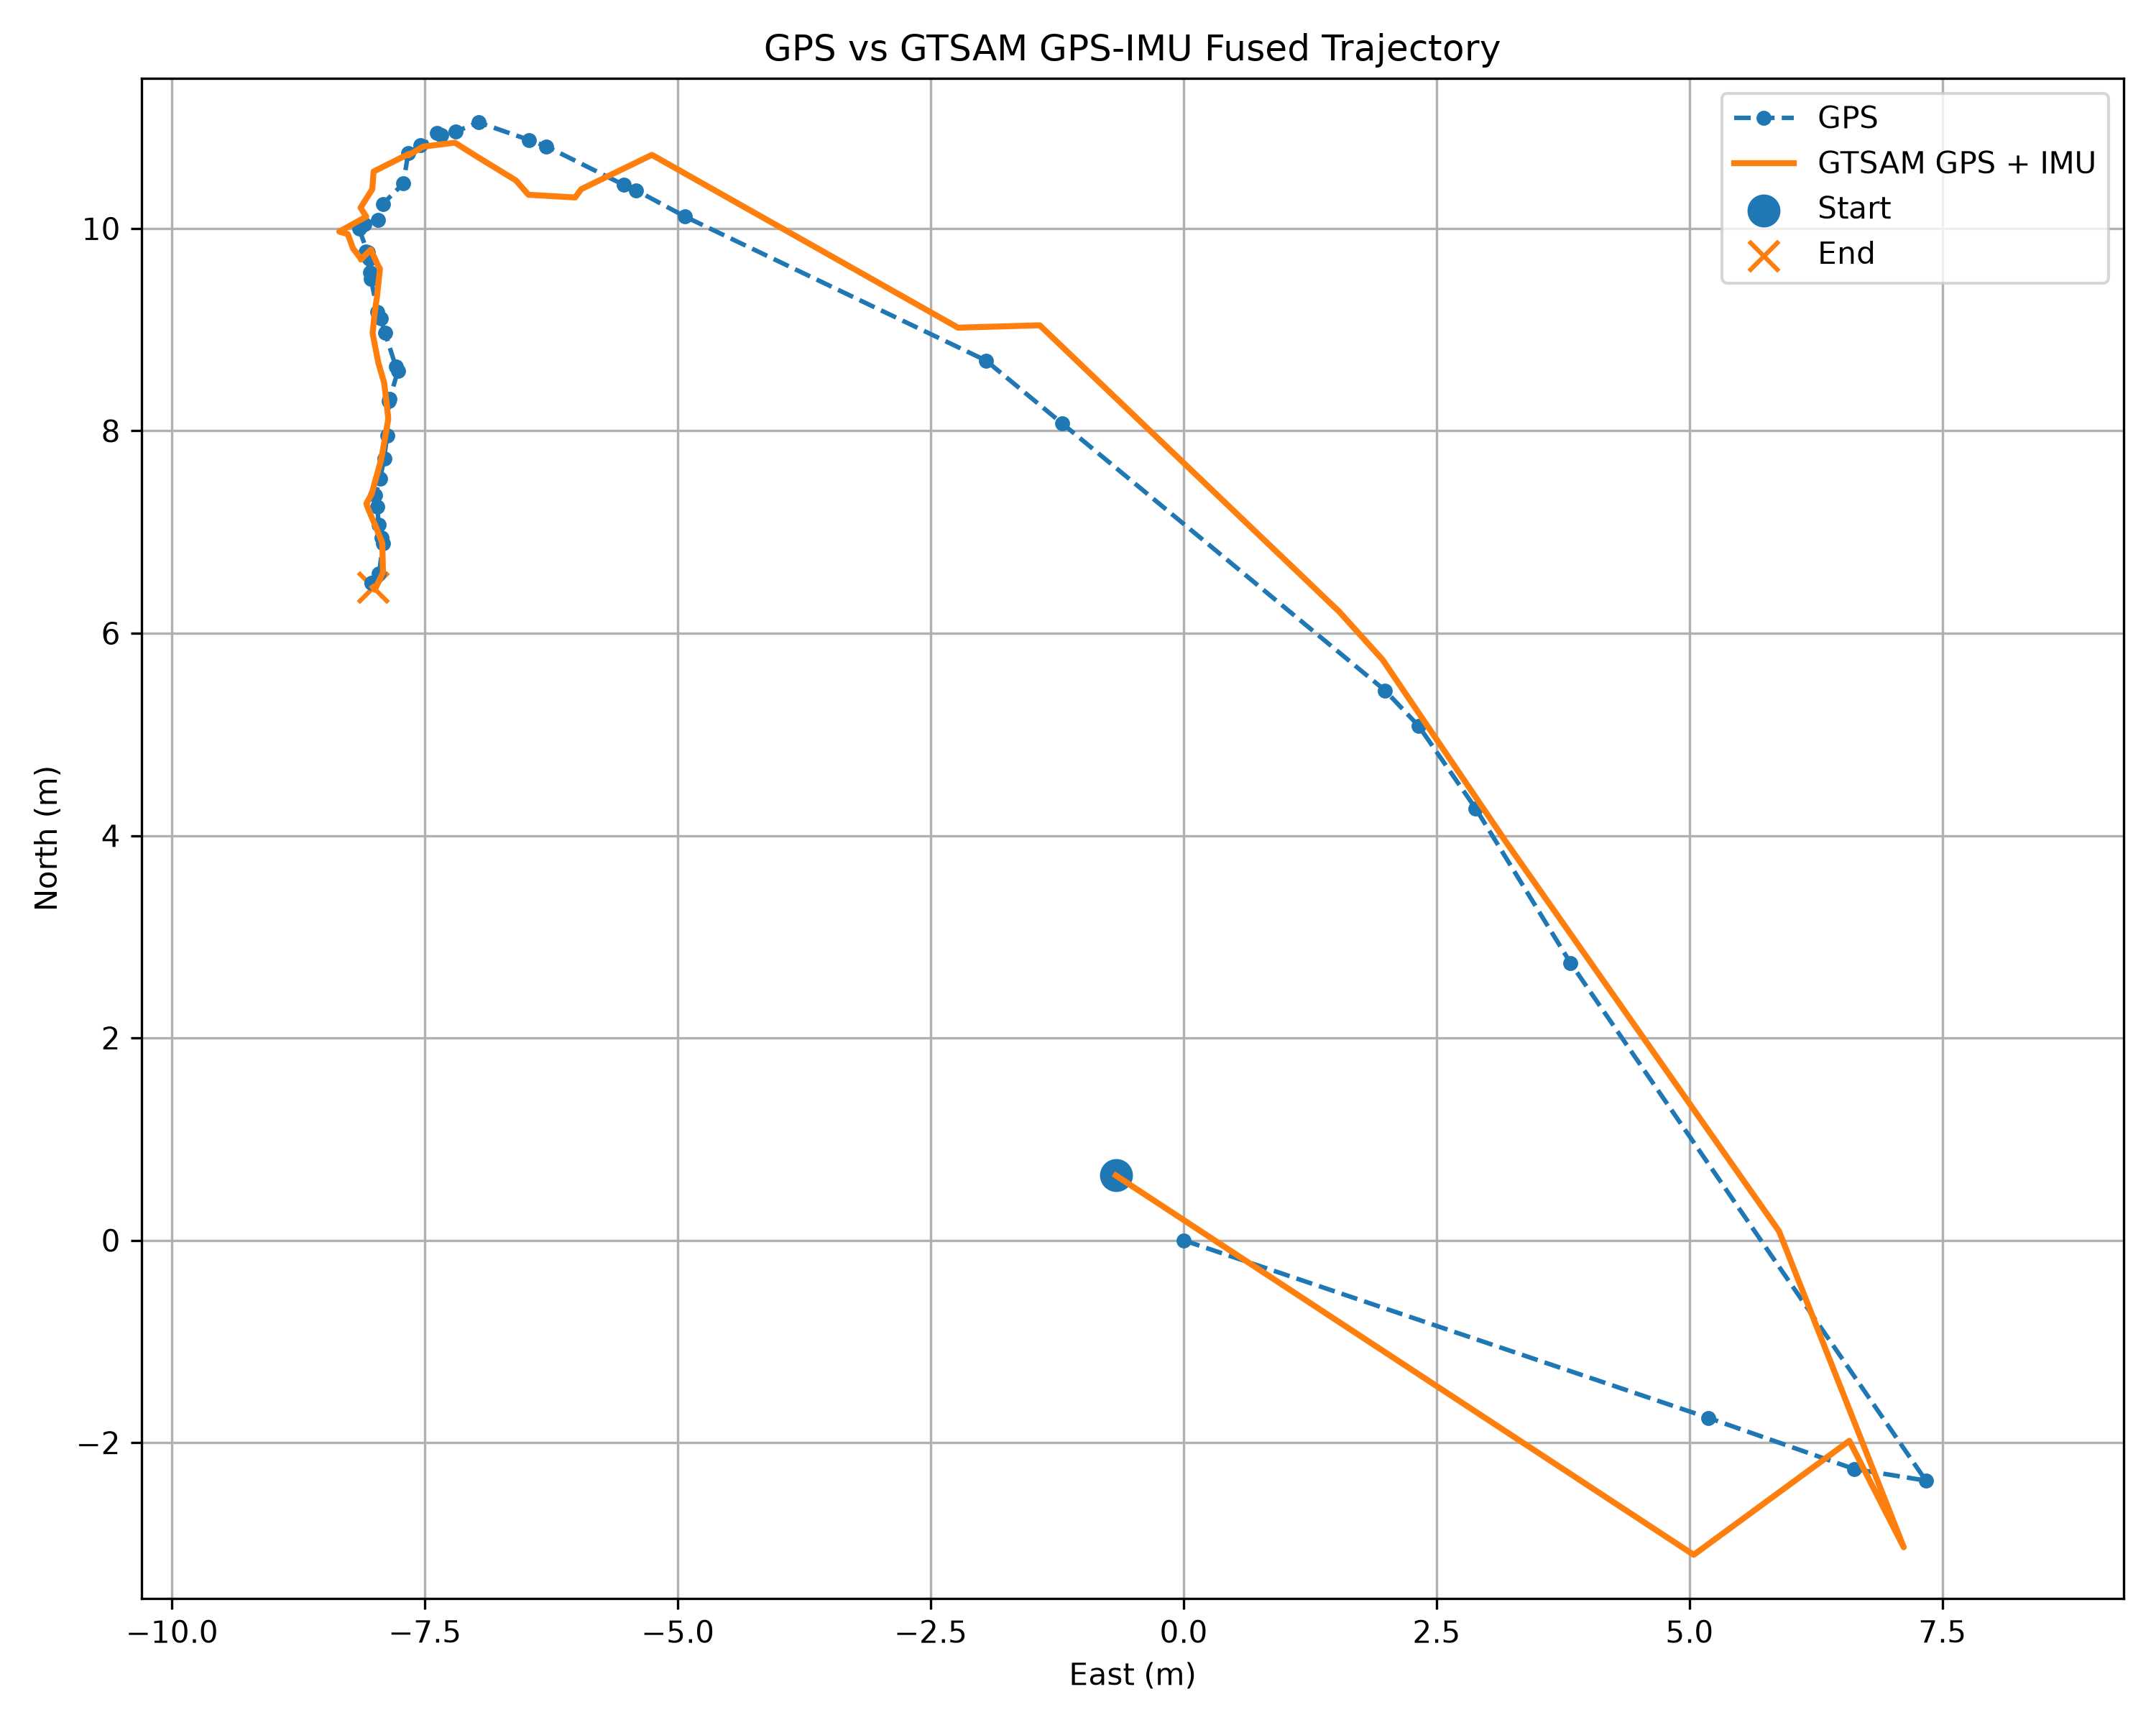

Values plotted in this chart, from the file beside it:
time_sec, east_m, north_m, up_m
1788961262, -0.6708, 0.6409, -5.151
1788961265, 5.041, -3.109, -10.08
1788961266, 6.58, -1.982, -0.2296
1788961267, 7.118, -3.034, 0.09617
1788961267, 5.885, 0.08986, -0.6445
1788961267, 3.18, 3.945, -0.3343
1788961268, 1.966, 5.738, -0.3628
1788961268, 1.538, 6.212, -0.266
1788961269, -1.423, 9.043, -0.5553
1788961269, -2.23, 9.02, -0.09557
1788961270, -5.256, 10.73, -0.3925
1788961271, -5.955, 10.39, -0.1649
1788961271, -6.015, 10.31, -0.2372
1788961272, -6.477, 10.33, -0.3164
1788961272, -6.6, 10.47, -0.2339
1788961273, -6.984, 10.71, -0.341
1788961273, -7.203, 10.85, -0.09534
1788961274, -7.517, 10.81, -0.1343
1788961274, -7.664, 10.72, 0.00799
1788961274, -7.657, 10.74, 0.03681
1788961275, -8.007, 10.56, 0.105
1788961275, -8.02, 10.39, 0.0667
1788961276, -8.136, 10.21, 0.07201
1788961276, -8.08, 10.12, 0.07735
1788961277, -8.347, 9.969, 0.05449
1788961277, -8.262, 9.945, -0.02665
1788961277, -8.21, 9.802, 0.03754
1788961278, -8.129, 9.696, 0.01534
1788961278, -8.134, 9.694, -0.02641
1788961279, -8.035, 9.791, -0.04264
1788961280, -7.964, 9.637, -0.0983
1788961280, -7.944, 9.601, -0.0738
1788961281, -7.975, 9.317, 0.003777
1788961281, -7.998, 9.154, -0.02496
1788961281, -8.017, 8.963, -0.04693
1788961282, -7.961, 8.674, -0.04923
1788961282, -7.903, 8.474, -0.03746
1788961283, -7.863, 8.135, 0.04722
1788961283, -7.863, 8.11, 0.07811
1788961284, -7.922, 7.774, 0.07553
1788961284, -7.935, 7.707, 0.06823
1788961285, -8.026, 7.377, 0.03179
1788961286, -8.077, 7.283, 0.02247
1788961286, -8.072, 7.257, 0.01117
1788961287, -8.028, 7.152, -0.02782
1788961287, -7.977, 7.033, -0.05089
1788961288, -7.921, 6.893, -0.009398
1788961289, -7.914, 6.599, -0.03513
1788961290, -7.996, 6.43, -0.007703
1788961290, -8.013, 6.453, -0.001135
